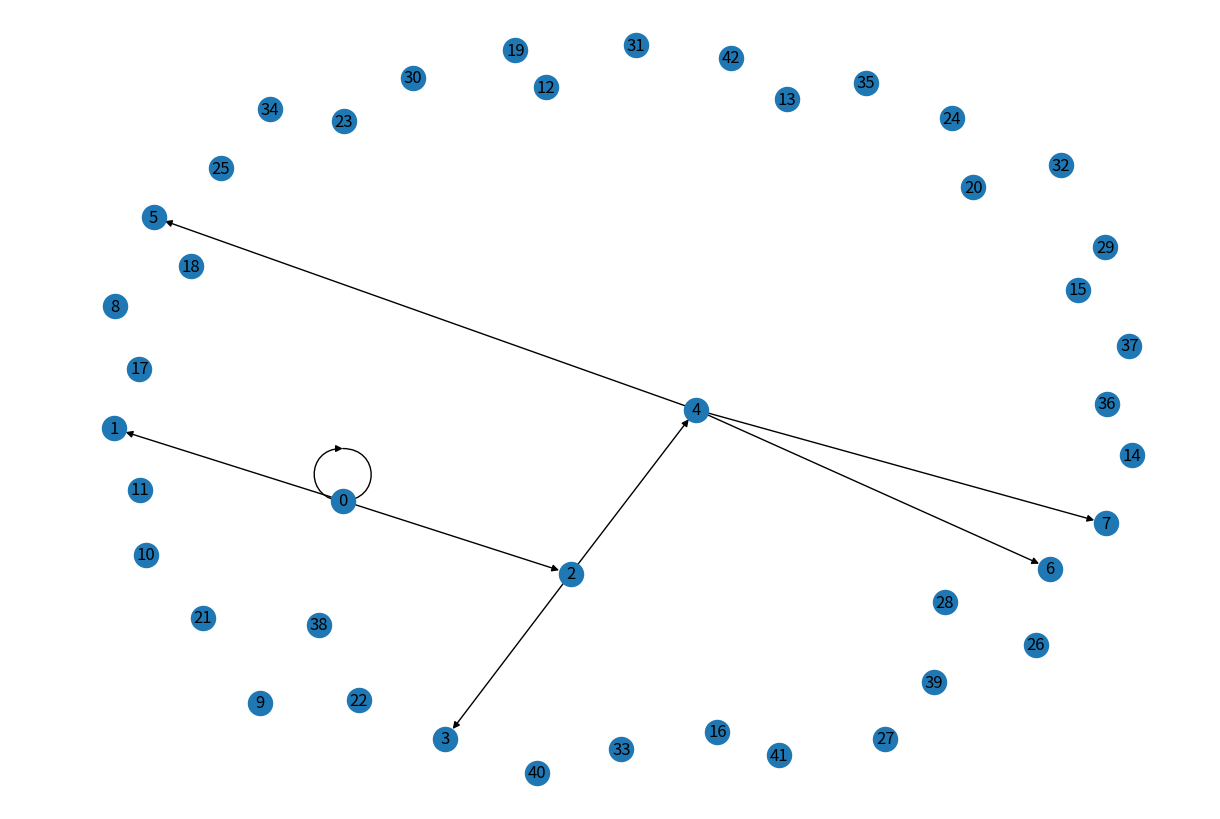

Write the Python code that produced this figure. (Note: this script raises an exception after producing the figure.)
import matplotlib.pyplot as plt
import networkx as nx

def main():
    sentence = "What is the airspeed of an unladen swallow?"
    dependencies = [("ROOT", (0, 0)), ("cop", (1, 0)), ("nsubj", (2, 0)), ("det", (3, 2)), ("dep", (4, 2)), ("case", (5, 4)), ("det", (6, 4)), ("amod", (7, 4))]
    visualize_dependencies(sentence, dependencies)



# def visualize_dependencies(dependencies, sentence, root_word):
#     graph = nx.DiGraph()
#     graph.add_node(root_word, pos=(0,0))
    
#     for dependency in dependencies:
#         graph.add_node(dependency[2], pos=(1, dependencies.index(dependency)))
#         graph.add_edge(dependency[0], dependency[2])
    
#     pos = nx.get_node_attributes(graph, 'pos')
#     nx.draw(graph, pos)
#     labels = nx.get_edge_attributes(graph, 'weight')
#     nx.draw_networkx_edge_labels(graph, pos, edge_labels=labels)
#     plt.show()


def visualize_dependencies(sentence, dependencies):
    # Create a directed graph
    graph = nx.DiGraph()
    
    # Add nodes and edges to the graph
    for i, word in enumerate(sentence):
        graph.add_node(i, label=word)
    for label, (dependent, head) in dependencies:
        graph.add_edge(head, dependent, label=label)
    
    # Use the spring layout for the graph
    pos = nx.spring_layout(graph)
    
    # Draw the graph and save it to an image
    plt.figure(figsize=(12, 8))
    nx.draw(graph, pos, with_labels=True, arrows=True)
    plt.savefig("../output/dependencies.png")
    """
    ideally
    visualize_dependencies(dependencies, sentence, root_word)

    saves an image so we can easily look at a sentence, then scale it to work for a whole document

    after this we need to make the model, make the dataset, and make the docker image to use
    """
    


if __name__ == '__main__':
    main()
